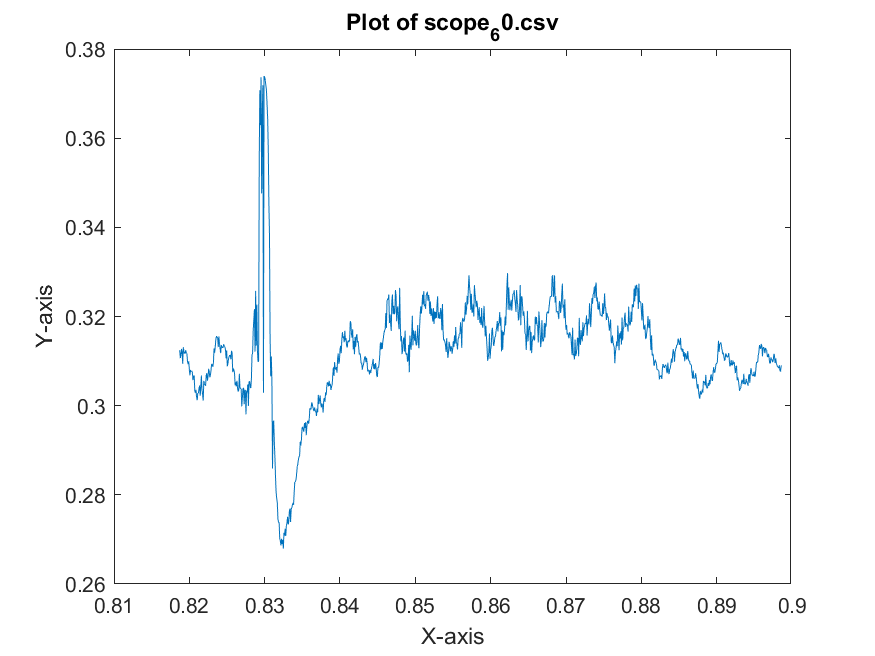

Source data for this figure (header and first rows):
x-axis, 1
second, Volt
+818.72000E-03, +312.46092E-03
+818.80000E-03, +310.66405E-03
+818.88000E-03, +311.36717E-03
+818.96000E-03, +312.73436E-03
+819.04000E-03, +311.91405E-03
+819.12000E-03, +309.37499E-03
+819.20000E-03, +313.08592E-03
+819.28000E-03, +312.26561E-03
+819.36000E-03, +311.71874E-03
+819.44000E-03, +311.71874E-03
+819.52000E-03, +312.46092E-03
+819.60000E-03, +311.75780E-03
+819.68000E-03, +311.64061E-03
+819.76000E-03, +309.96092E-03
+819.84000E-03, +309.29686E-03
+819.92000E-03, +309.92186E-03
+820.00000E-03, +308.12499E-03
+820.08000E-03, +306.79686E-03
+820.16000E-03, +308.00780E-03
+820.24000E-03, +307.61717E-03
+820.32000E-03, +307.77342E-03
+820.40000E-03, +307.53905E-03
+820.48000E-03, +305.74217E-03
+820.56000E-03, +306.56249E-03
+820.64000E-03, +306.79686E-03
+820.72000E-03, +303.51561E-03
+820.80000E-03, +302.89061E-03
+820.88000E-03, +303.55467E-03
+820.96000E-03, +302.03124E-03
+821.04000E-03, +301.21092E-03
+821.12000E-03, +302.81249E-03
+821.20000E-03, +302.81249E-03
+821.28000E-03, +303.78905E-03
+821.36000E-03, +304.53124E-03
+821.44000E-03, +302.22655E-03
+821.52000E-03, +304.14061E-03
+821.60000E-03, +306.75780E-03
+821.68000E-03, +303.51561E-03
+821.76000E-03, +302.49999E-03
+821.84000E-03, +301.13280E-03
+821.92000E-03, +305.54686E-03
+822.00000E-03, +304.84374E-03
+822.08000E-03, +304.72655E-03
+822.16000E-03, +304.45311E-03
+822.24000E-03, +306.83592E-03
+822.32000E-03, +307.26561E-03
+822.40000E-03, +305.58592E-03
+822.48000E-03, +306.52342E-03
+822.56000E-03, +308.28124E-03
+822.64000E-03, +307.57811E-03
+822.72000E-03, +306.36717E-03
+822.80000E-03, +306.87499E-03
+822.88000E-03, +307.92967E-03
+822.96000E-03, +309.37499E-03
+823.04000E-03, +309.10155E-03
+823.12000E-03, +308.71092E-03
+823.20000E-03, +309.72655E-03
+823.28000E-03, +312.81249E-03
+823.36000E-03, +311.83592E-03
... 941 more rows
